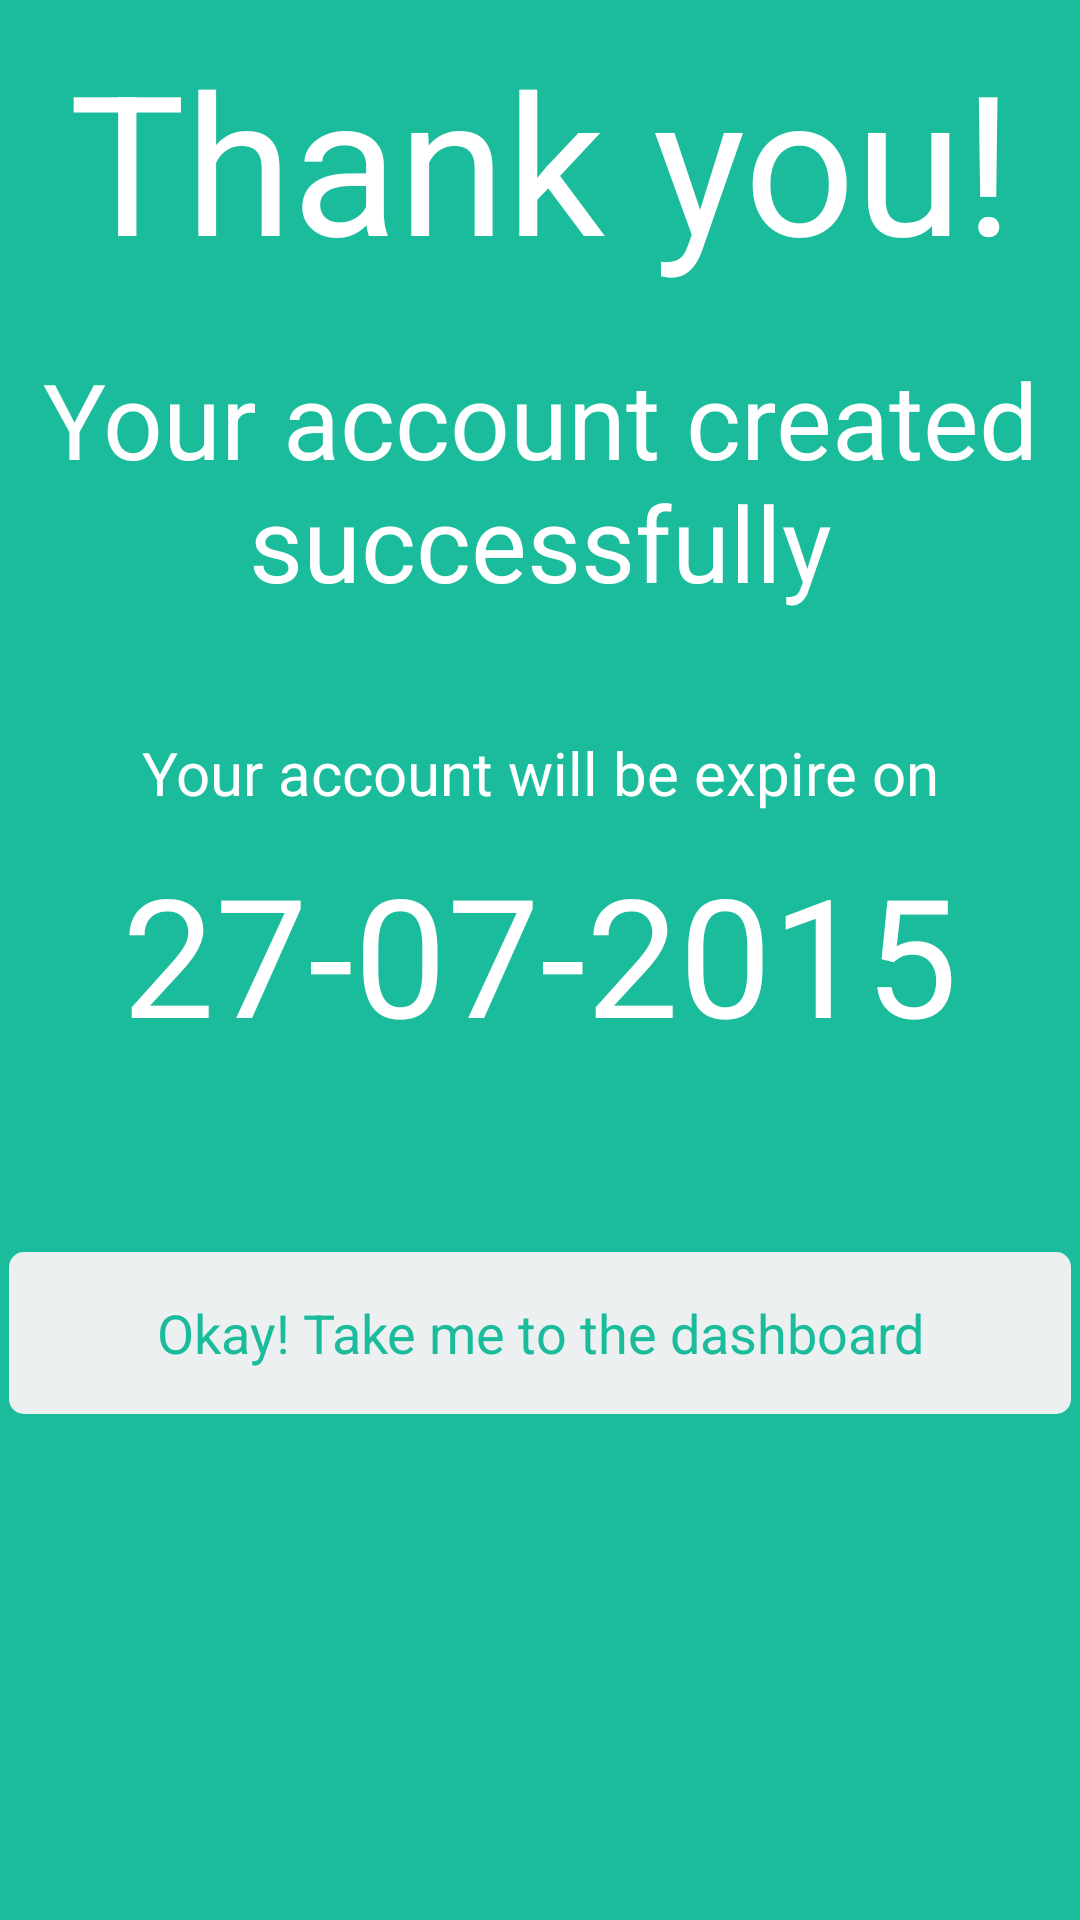

Android layout source for this screen:
<!-- AndroidManifest.xml: application theme AppTheme -->
<!-- res/layout/activity_thankyou.xml -->
<?xml version="1.0" encoding="utf-8"?>
<LinearLayout xmlns:android="http://schemas.android.com/apk/res/android"
    android:layout_width="match_parent"
    android:layout_height="match_parent"
    android:background="#1abc9c"
    android:orientation="vertical" >


    <ScrollView
        android:layout_width="match_parent"
        android:layout_height="wrap_content"
        >

        <LinearLayout
            android:layout_width="match_parent"
            android:layout_height="wrap_content"
            android:gravity="center"
            android:orientation="vertical" >

            <TextView
                android:id="@+id/welcome_premium_thanks_txt"
                android:layout_width="match_parent"
                android:layout_height="wrap_content"
                android:gravity="center_horizontal"
                android:padding="10dp"
                android:text="Thank you!"
                android:textColor="#FFFFFF"
                android:textSize="65sp" />

            <TextView
                android:id="@+id/welcome_register_success"
                android:layout_width="match_parent"
                android:layout_height="wrap_content"
                android:gravity="center_horizontal"
                android:padding="10dp"
                android:text="@string/welcome_register_success"
                android:textColor="#FFFFFF"
                android:textSize="35sp" />

            <TextView
                android:id="@+id/welcome_premium_expire_notify_txt"
                android:layout_width="match_parent"
                android:layout_height="wrap_content"
                android:layout_marginTop="30dp"
                android:gravity="center_horizontal"
                android:text="Your account will be expire on"
                android:textColor="#FFFFFF"
                android:textSize="20sp" />

            <TextView
                android:id="@+id/register_thankyou_expire_txt"
                android:layout_width="match_parent"
                android:layout_height="wrap_content"
                android:gravity="center_horizontal"
                android:padding="10dp"
                android:text="27-07-2015"
                android:layout_marginBottom="50dp"
                android:textColor="#FFFFFF"
                android:textSize="55sp" />
            <Button

                android:id="@+id/register_thankyou_btn"
                android:layout_width="match_parent"
                android:layout_height="60dp"
                android:layout_alignParentBottom="true"
                android:layout_below="@+id/scrollView1"
                android:background="@drawable/btn_light"
                android:text="@string/welcome_premium_takeme"
                android:textColor="#1abc9c" />
        </LinearLayout>




    </ScrollView>

</LinearLayout>
<!-- resources referenced by this layout -->
<resources>
  <!-- drawable btn_light (drawable) -->
  <?xml version="1.0" encoding="utf-8"?>
  <layer-list xmlns:android="http://schemas.android.com/apk/res/android" >
      <item android:left="3dp" android:right="3dp" android:top="3dp" android:bottom="3dp">
          <shape android:shape="rectangle" >
              <corners android:radius="5dp" />
              <solid android:color="#ecf0f1" />
          </shape>
      </item>
      <item android:left="3dp" android:right="3dp" android:top="3dp" android:bottom="3dp">
          <selector>
              <item android:state_pressed="true">
                  <shape android:shape="rectangle" >
                      <corners android:radius="5dp" />
                      <solid android:color="#bdc3c7" />
                  </shape>
              </item>
          </selector>
      </item>
  </layer-list>
  <string name="welcome_premium_takeme">Okay! Take me to the dashboard</string>
  <string name="welcome_register_success">Your account created successfully</string>
  <style name="AppTheme" parent="AppBaseTheme">
          
      </style>
  <style name="AppBaseTheme" parent="android:Theme.Light">
          
            
      </style>
</resources>
